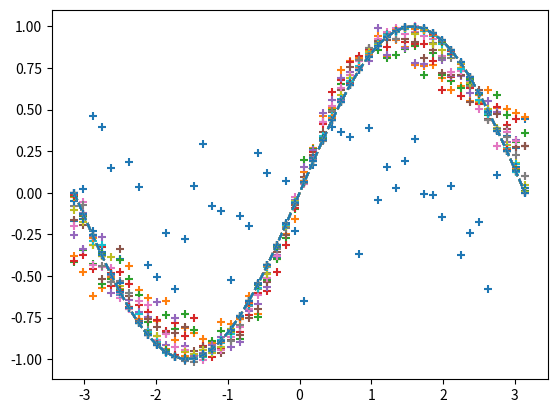

Source code (Python):
import numpy as np
import matplotlib.pyplot as plt

# -- 入力と正解の用意 --
input_data = np.linspace(-np.pi, np.pi)  # 入力
correct_data = np.sin(input_data)  # 正解
n_data = len(correct_data)  # データ数

# -- 各設定値 --
n_in = 1  # 入力層のニューロン数
n_mid = 3  # 中間層のニューロン数
n_out = 1  # 出力層のニューロン数

wb_width = 0.01  # 重みとバイアスの広がり具合
eta = 0.1  # 学習係数
epoch = 2001
interval = 100  # 経過の表示間隔

# -- 中間層 --
class MiddleLayer:
    def __init__(self, n_upper, n):  # 初期設定
        self.w = wb_width * np.random.randn(n_upper, n)  # 重み（行列）
        self.b = wb_width * np.random.randn(n)  # バイアス（ベクトル）

    def forward(self, x):  # 順伝播
        self.x = x
        u = np.dot(x, self.w) + self.b
        self.y = 1/(1+np.exp(-u))  # シグモイド関数
    
    def backward(self, grad_y):  # 逆伝播
        delta = grad_y * (1-self.y)*self.y  # シグモイド関数の微分
        
        self.grad_w = np.dot(self.x.T, delta)
        self.grad_b = np.sum(delta, axis=0)
        
        self.grad_x = np.dot(delta, self.w.T) 
        
    def update(self, eta):  # 重みとバイアスの更新
        self.w -= eta * self.grad_w
        self.b -= eta * self.grad_b

# -- 出力層 --
class OutputLayer:
    def __init__(self, n_upper, n):  # 初期設定
        self.w = wb_width * np.random.randn(n_upper, n)  # 重み（行列）
        self.b = wb_width * np.random.randn(n)  # バイアス（ベクトル）
    
    def forward(self, x):  # 順伝播
        self.x = x
        u = np.dot(x, self.w) + self.b
        self.y = u  # 恒等関数
    
    def backward(self, t):  # 逆伝播
        delta = self.y - t
        
        self.grad_w = np.dot(self.x.T, delta)
        self.grad_b = np.sum(delta, axis=0)
        
        self.grad_x = np.dot(delta, self.w.T) 

    def update(self, eta):  # 重みとバイアスの更新
        self.w -= eta * self.grad_w
        self.b -= eta * self.grad_b


# -- 各層の初期化 --
middle_layer = MiddleLayer(n_in, n_mid)
output_layer = OutputLayer(n_mid, n_out)

# -- 学習 --
for i in range(epoch):

    # インデックスをシャッフル
    index_random = np.arange(n_data)
    np.random.shuffle(index_random)
    
    # 結果の表示用
    total_error = 0
    plot_x = []
    plot_y = []
    
    for idx in index_random:
        
        x = input_data[idx:idx+1]  # 入力
        t = correct_data[idx:idx+1]  # 正解
        
        # 順伝播
        middle_layer.forward(x.reshape(1, 1))  # 入力を行列に変換
        output_layer.forward(middle_layer.y)  

        # 逆伝播
        output_layer.backward(t.reshape(1, 1))  # 正解を行列に変換
        middle_layer.backward(output_layer.grad_x)
        
        # 重みとバイアスの更新
        middle_layer.update(eta)
        output_layer.update(eta)
        
        if i%interval == 0:
            
            y = output_layer.y.reshape(-1)  # 行列をベクトルに戻す

            # 誤差の計算
            total_error += 1.0/2.0*np.sum(np.square(y - t))  # 二乗和誤差
            
            # 出力の記録
            plot_x.append(x)
            plot_y.append(y)
            
    if i%interval == 0:
        
        # 出力のグラフ表示
        plt.plot(input_data, correct_data, linestyle="dashed")
        plt.scatter(plot_x, plot_y, marker="+")
        plt.show()
        
        # エポック数と誤差の表示
        print("Epoch:" + str(i) + "/" + str(epoch), "Error:" + str(total_error/n_data))